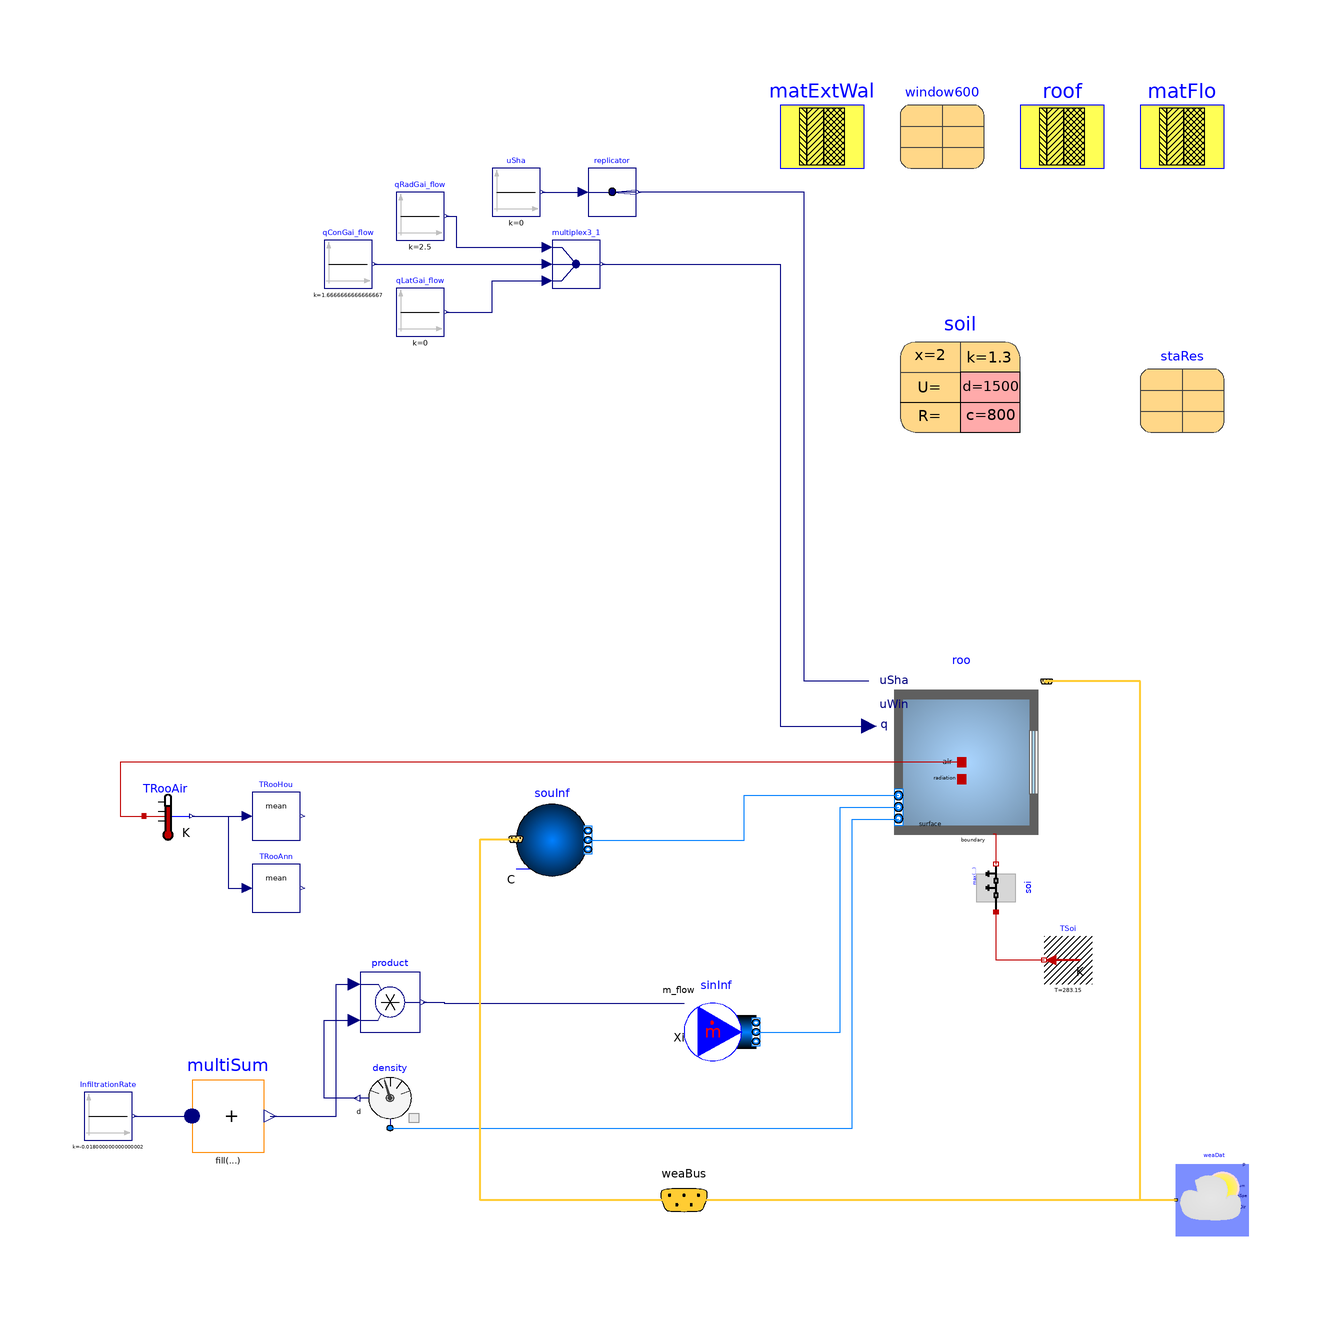

Above is the diagram view of the following Modelica model: its components placed by their Placement annotations and its connect equations drawn as lines.

model Case600FF
  "Basic test with light-weight construction and free floating temperature"
  extends Modelica.Icons.Example;

  package MediumA = Buildings.Media.Air "Medium model";
  parameter Modelica.SIunits.Angle S_=
    Buildings.Types.Azimuth.S "Azimuth for south walls";
  parameter Modelica.SIunits.Angle E_=
    Buildings.Types.Azimuth.E "Azimuth for east walls";
  parameter Modelica.SIunits.Angle W_=
    Buildings.Types.Azimuth.W "Azimuth for west walls";
  parameter Modelica.SIunits.Angle N_=
    Buildings.Types.Azimuth.N "Azimuth for north walls";
  parameter Modelica.SIunits.Angle C_=
    Buildings.Types.Tilt.Ceiling "Tilt for ceiling";
  parameter Modelica.SIunits.Angle F_=
    Buildings.Types.Tilt.Floor "Tilt for floor";
  parameter Modelica.SIunits.Angle Z_=
    Buildings.Types.Tilt.Wall "Tilt for wall";
  parameter Integer nConExtWin = 1 "Number of constructions with a window";
  parameter Integer nConBou = 1
    "Number of surface that are connected to constructions that are modeled inside the room";
  parameter Buildings.HeatTransfer.Data.OpaqueConstructions.Generic matExtWal(
    nLay=3,
    absIR_a=0.9,
    absIR_b=0.9,
    absSol_a=0.6,
    absSol_b=0.6,
    material={Buildings.HeatTransfer.Data.Solids.Generic(
        x=0.009,
        k=0.140,
        c=900,
        d=530,
        nStaRef=nStaRef),Buildings.HeatTransfer.Data.Solids.Generic(
        x=0.066,
        k=0.040,
        c=840,
        d=12,
        nStaRef=nStaRef),Buildings.HeatTransfer.Data.Solids.Generic(
        x=0.012,
        k=0.160,
        c=840,
        d=950,
        nStaRef=nStaRef)}) "Exterior wall"
    annotation (Placement(transformation(extent={{20,84},{34,98}})));
  parameter Buildings.HeatTransfer.Data.OpaqueConstructions.Generic
                                                          matFlo(final nLay=
           2,
    absIR_a=0.9,
    absIR_b=0.9,
    absSol_a=0.6,
    absSol_b=0.6,
    material={Buildings.HeatTransfer.Data.Solids.Generic(
        x=1.003,
        k=0.040,
        c=0,
        d=0,
        nStaRef=nStaRef),Buildings.HeatTransfer.Data.Solids.Generic(
        x=0.025,
        k=0.140,
        c=1200,
        d=650,
        nStaRef=nStaRef)}) "Floor"
    annotation (Placement(transformation(extent={{80,84},{94,98}})));
   parameter Buildings.HeatTransfer.Data.Solids.Generic soil(
    x=2,
    k=1.3,
    c=800,
    d=1500) "Soil properties"
    annotation (Placement(transformation(extent={{40,40},{60,60}})));

  Buildings.ThermalZones.Detailed.MixedAir roo(
    redeclare package Medium = MediumA,
    hRoo=2.7,
    nConExtWin=nConExtWin,
    nConBou=1,
    nPorts=3,
    energyDynamics=Modelica.Fluid.Types.Dynamics.FixedInitial,
    AFlo=48,
    datConBou(
      layers={matFlo},
      each A=48,
      each til=F_),
    datConExt(
      layers={roof,matExtWal,matExtWal,matExtWal},
      A={48,6*2.7,6*2.7,8*2.7},
      til={C_,Z_,Z_,Z_},
      azi={S_,W_,E_,N_}),
    nConExt=4,
    nConPar=0,
    nSurBou=0,
    datConExtWin(
      layers={matExtWal},
      A={8*2.7},
      glaSys={window600},
      wWin={2*3},
      hWin={2},
      fFra={0.001},
      til={Z_},
      azi={S_}),
    lat=weaDat.lat,
    massDynamics=Modelica.Fluid.Types.Dynamics.SteadyState)
    "Room model for Case 600"
    annotation (Placement(transformation(extent={{36,-30},{66,0}})));
  Modelica.Blocks.Sources.Constant qConGai_flow(k=80/48) "Convective heat gain"
    annotation (Placement(transformation(extent={{-56,64},{-48,72}})));
  Modelica.Blocks.Sources.Constant qRadGai_flow(k=120/48) "Radiative heat gain"
    annotation (Placement(transformation(extent={{-44,72},{-36,80}})));
  Modelica.Blocks.Routing.Multiplex3 multiplex3_1
    annotation (Placement(transformation(extent={{-18,64},{-10,72}})));
  Modelica.Blocks.Sources.Constant qLatGai_flow(k=0) "Latent heat gain"
    annotation (Placement(transformation(extent={{-44,56},{-36,64}})));
  Buildings.BoundaryConditions.WeatherData.ReaderTMY3 weaDat(filNam=
        Modelica.Utilities.Files.loadResource("modelica://Buildings/Resources/weatherdata/DRYCOLD.mos"),
      computeWetBulbTemperature=false)
    annotation (Placement(transformation(extent={{98,-94},{86,-82}})));
  Modelica.Blocks.Sources.Constant uSha(k=0)
    "Control signal for the shading device"
    annotation (Placement(transformation(extent={{-28,76},{-20,84}})));
  Modelica.Blocks.Routing.Replicator replicator(nout=max(1,nConExtWin))
    annotation (Placement(transformation(extent={{-12,76},{-4,84}})));
  Modelica.Thermal.HeatTransfer.Sources.FixedTemperature TSoi[nConBou](each T=
        283.15) "Boundary condition for construction"
                                          annotation (Placement(transformation(
        extent={{0,0},{-8,8}},
        origin={72,-52})));
  parameter Buildings.HeatTransfer.Data.OpaqueConstructions.Generic roof(nLay=3,
    absIR_a=0.9,
    absIR_b=0.9,
    absSol_a=0.6,
    absSol_b=0.6,
    material={Buildings.HeatTransfer.Data.Solids.Generic(
        x=0.019,
        k=0.140,
        c=900,
        d=530,
        nStaRef=nStaRef),Buildings.HeatTransfer.Data.Solids.Generic(
        x=0.1118,
        k=0.040,
        c=840,
        d=12,
        nStaRef=nStaRef),Buildings.HeatTransfer.Data.Solids.Generic(
        x=0.010,
        k=0.160,
        c=840,
        d=950,
        nStaRef=nStaRef)}) "Roof"
    annotation (Placement(transformation(extent={{60,84},{74,98}})));
  Buildings.ThermalZones.Detailed.Validation.BESTEST.Data.Win600
         window600(
    UFra=3,
    haveExteriorShade=false,
    haveInteriorShade=false) "Window"
    annotation (Placement(transformation(extent={{40,84},{54,98}})));
  Buildings.HeatTransfer.Conduction.SingleLayer soi(
    A=48,
    material=soil,
    steadyStateInitial=true,
    stateAtSurface_a=false,
    stateAtSurface_b=true,
    T_a_start=283.15,
    T_b_start=283.75) "2m deep soil (per definition on p.4 of ASHRAE 140-2007)"
    annotation (Placement(transformation(
        extent={{5,-5},{-3,3}},
        rotation=-90,
        origin={57,-35})));
  Buildings.Fluid.Sources.MassFlowSource_T sinInf(
    redeclare package Medium = MediumA,
    m_flow=1,
    use_m_flow_in=true,
    use_T_in=false,
    use_X_in=false,
    use_C_in=false,
    nPorts=1) "Sink model for air infiltration"
    annotation (Placement(transformation(extent={{4,-66},{16,-54}})));
  Buildings.Fluid.Sources.Outside souInf(redeclare package Medium = MediumA,
      nPorts=1) "Source model for air infiltration"
           annotation (Placement(transformation(extent={{-24,-34},{-12,-22}})));
  Modelica.Blocks.Sources.Constant InfiltrationRate(k=-48*2.7*0.5/3600)
    "0.41 ACH adjusted for the altitude (0.5 at sea level)"
    annotation (Placement(transformation(extent={{-96,-78},{-88,-70}})));
  Modelica.Blocks.Math.Product product
    annotation (Placement(transformation(extent={{-50,-60},{-40,-50}})));
  Buildings.Fluid.Sensors.Density density(redeclare package Medium = MediumA)
    "Air density inside the building"
    annotation (Placement(transformation(extent={{-40,-76},{-50,-66}})));
  Buildings.BoundaryConditions.WeatherData.Bus weaBus
    annotation (Placement(transformation(extent={{-4,-96},{12,-80}})));
  Modelica.Thermal.HeatTransfer.Sensors.TemperatureSensor TRooAir
    "Room air temperature"
    annotation (Placement(transformation(extent={{-86,-28},{-78,-20}})));
  replaceable parameter
    Buildings.ThermalZones.Detailed.Validation.BESTEST.Data.StandardResultsFreeFloating
      staRes(
        minT( Min=-18.8+273.15, Max=-15.6+273.15, Mean=-17.6+273.15),
        maxT( Min=64.9+273.15,  Max=69.5+273.15,  Mean=66.2+273.15),
        meanT(Min=24.2+273.15,  Max=25.9+273.15,  Mean=25.1+273.15))
          constrainedby Modelica.Icons.Record
    "Reference results from ASHRAE/ANSI Standard 140"
    annotation (Placement(transformation(extent={{80,40},{94,54}})));
  Modelica.Blocks.Math.MultiSum multiSum(nu=1)
    annotation (Placement(transformation(extent={{-78,-80},{-66,-68}})));
  Modelica.Blocks.Math.Mean TRooHou(f=1/3600, y(start=293.15))
    "Hourly averaged room air temperature"
    annotation (Placement(transformation(extent={{-68,-28},{-60,-20}})));
  Modelica.Blocks.Math.Mean TRooAnn(f=1/86400/365, y(start=293.15))
    "Annual averaged room air temperature"
    annotation (Placement(transformation(extent={{-68,-40},{-60,-32}})));

equation
  connect(qRadGai_flow.y,multiplex3_1. u1[1])  annotation (Line(
      points={{-35.6,76},{-34,76},{-34,70.8},{-18.8,70.8}},
      color={0,0,127},
      smooth=Smooth.None));
  connect(qLatGai_flow.y,multiplex3_1. u3[1])  annotation (Line(
      points={{-35.6,60},{-28,60},{-28,65.2},{-18.8,65.2}},
      color={0,0,127},
      smooth=Smooth.None));
  connect(multiplex3_1.y, roo.qGai_flow) annotation (Line(
      points={{-9.6,68},{20,68},{20,-9},{34.8,-9}},
      color={0,0,127},
      smooth=Smooth.None));
  connect(roo.uSha, replicator.y) annotation (Line(
      points={{34.8,-1.5},{24,-1.5},{24,80},{-3.6,80}},
      color={0,0,127},
      smooth=Smooth.None));
  connect(qConGai_flow.y, multiplex3_1.u2[1]) annotation (Line(
      points={{-47.6,68},{-18.8,68}},
      color={0,0,127},
      smooth=Smooth.None));
  connect(weaDat.weaBus, roo.weaBus)  annotation (Line(
      points={{86,-88},{80.07,-88},{80.07,-1.575},{64.425,-1.575}},
      color={255,204,51},
      thickness=0.5,
      smooth=Smooth.None));
  connect(uSha.y, replicator.u) annotation (Line(
      points={{-19.6,80},{-12.8,80}},
      color={0,0,127},
      smooth=Smooth.None));
  connect(product.y, sinInf.m_flow_in)       annotation (Line(
      points={{-39.5,-55},{-36,-55},{-36,-55.2},{4,-55.2}},
      color={0,0,127},
      smooth=Smooth.None));
  connect(density.port, roo.ports[1])  annotation (Line(
      points={{-45,-76},{32,-76},{32,-24.5},{39.75,-24.5}},
      color={0,127,255},
      smooth=Smooth.None));
  connect(density.d, product.u2) annotation (Line(
      points={{-50.5,-71},{-56,-71},{-56,-58},{-51,-58}},
      color={0,0,127},
      smooth=Smooth.None));
  connect(weaDat.weaBus, weaBus) annotation (Line(
      points={{86,-88},{4,-88}},
      color={255,204,51},
      thickness=0.5,
      smooth=Smooth.None), Text(
      string="%second",
      index=1,
      extent={{6,3},{6,3}}));
  connect(TSoi[1].port, soi.port_a) annotation (Line(
      points={{64,-48},{56,-48},{56,-40}},
      color={191,0,0},
      smooth=Smooth.None));
  connect(soi.port_b, roo.surf_conBou[1]) annotation (Line(
      points={{56,-32},{56,-27},{55.5,-27}},
      color={191,0,0},
      smooth=Smooth.None));
  connect(weaBus, souInf.weaBus)        annotation (Line(
      points={{4,-88},{-30,-88},{-30,-27.88},{-24,-27.88}},
      color={255,204,51},
      thickness=0.5,
      smooth=Smooth.None), Text(
      string="%first",
      index=-1,
      extent={{-6,3},{-6,3}}));
  connect(roo.heaPorAir, TRooAir.port)  annotation (Line(
      points={{50.25,-15},{-90,-15},{-90,-24},{-86,-24}},
      color={191,0,0},
      smooth=Smooth.None));
  connect(sinInf.ports[1], roo.ports[2])        annotation (Line(
      points={{16,-60},{30,-60},{30,-22.5},{39.75,-22.5}},
      color={0,127,255},
      smooth=Smooth.None));
  connect(multiSum.y, product.u1) annotation (Line(
      points={{-64.98,-74},{-54,-74},{-54,-52},{-51,-52}},
      color={0,0,127},
      smooth=Smooth.None));
  connect(InfiltrationRate.y, multiSum.u[1]) annotation (Line(
      points={{-87.6,-74},{-78,-74}},
      color={0,0,127},
      smooth=Smooth.None));

  connect(TRooAir.T, TRooHou.u) annotation (Line(
      points={{-78,-24},{-68.8,-24}},
      color={0,0,127},
      smooth=Smooth.None));
  connect(TRooAir.T, TRooAnn.u) annotation (Line(
      points={{-78,-24},{-72,-24},{-72,-36},{-68.8,-36}},
      color={0,0,127},
      smooth=Smooth.None));
  connect(souInf.ports[1], roo.ports[3]) annotation (Line(points={{-12,-28},{14,
          -28},{14,-20.5},{39.75,-20.5}}, color={0,127,255}));
  annotation (
experiment(StopTime=3.1536e+07),
__Dymola_Commands(file="modelica://Buildings/Resources/Scripts/Dymola/ThermalZones/Detailed/Validation/BESTEST/Case600FF.mos"
        "Simulate and plot"), Documentation(info="<html>
<p>
This model is used for the test case 600FF of the BESTEST validation suite.
Case 600FF is a light-weight building.
The room temperature is free floating.
</p>
</html>", revisions="<html>
<ul>
<li>
October 29, 2016, by Michael Wetter:<br/>
Placed a capacity at the room-facing surface
to reduce the dimension of the nonlinear system of equations,
which generally decreases computing time.<br/>
Removed the pressure drop element which is not needed.<br/>
Linearized the radiative heat transfer, which is the default in
the library, and avoids a large nonlinear system of equations.<br/>
This is for
<a href=\"https://github.com/lbl-srg/modelica-buildings/issues/565\">issue 565</a>.
</li>
<li>
December 22, 2014 by Michael Wetter:<br/>
Removed <code>Modelica.Fluid.System</code>
to address issue
<a href=\"https://github.com/lbl-srg/modelica-buildings/issues/311\">#311</a>.
</li>
<li>
October 9, 2013, by Michael Wetter:<br/>
Implemented soil properties using a record so that <code>TSol</code> and
<code>TLiq</code> are assigned.
This avoids an error when the model is checked in the pedantic mode.
</li>
<li>
July 15, 2012, by Michael Wetter:<br/>
Added reference results.
Changed implementation to make this model the base class
for all BESTEST cases.
Added computation of hourly and annual averaged room air temperature.
<li>
October 6, 2011, by Michael Wetter:<br/>
First implementation.
</li>
</ul>
</html>"));
end Case600FF;